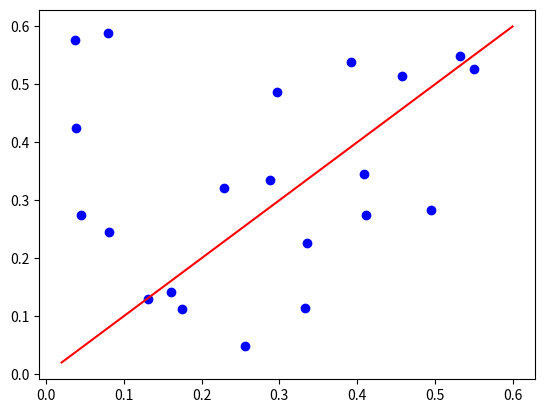

Write the Python code that produced this figure.
import matplotlib.pyplot as plt
import numpy as np
x = np.random.uniform(0.02,0.6,21)
y = np.random.uniform(0.02,0.6,21)
print(x,y)
plt.plot([0.02,0.6],[0.02,0.6],c='red')
plt.scatter(x,y,c='blue')
plt.show()